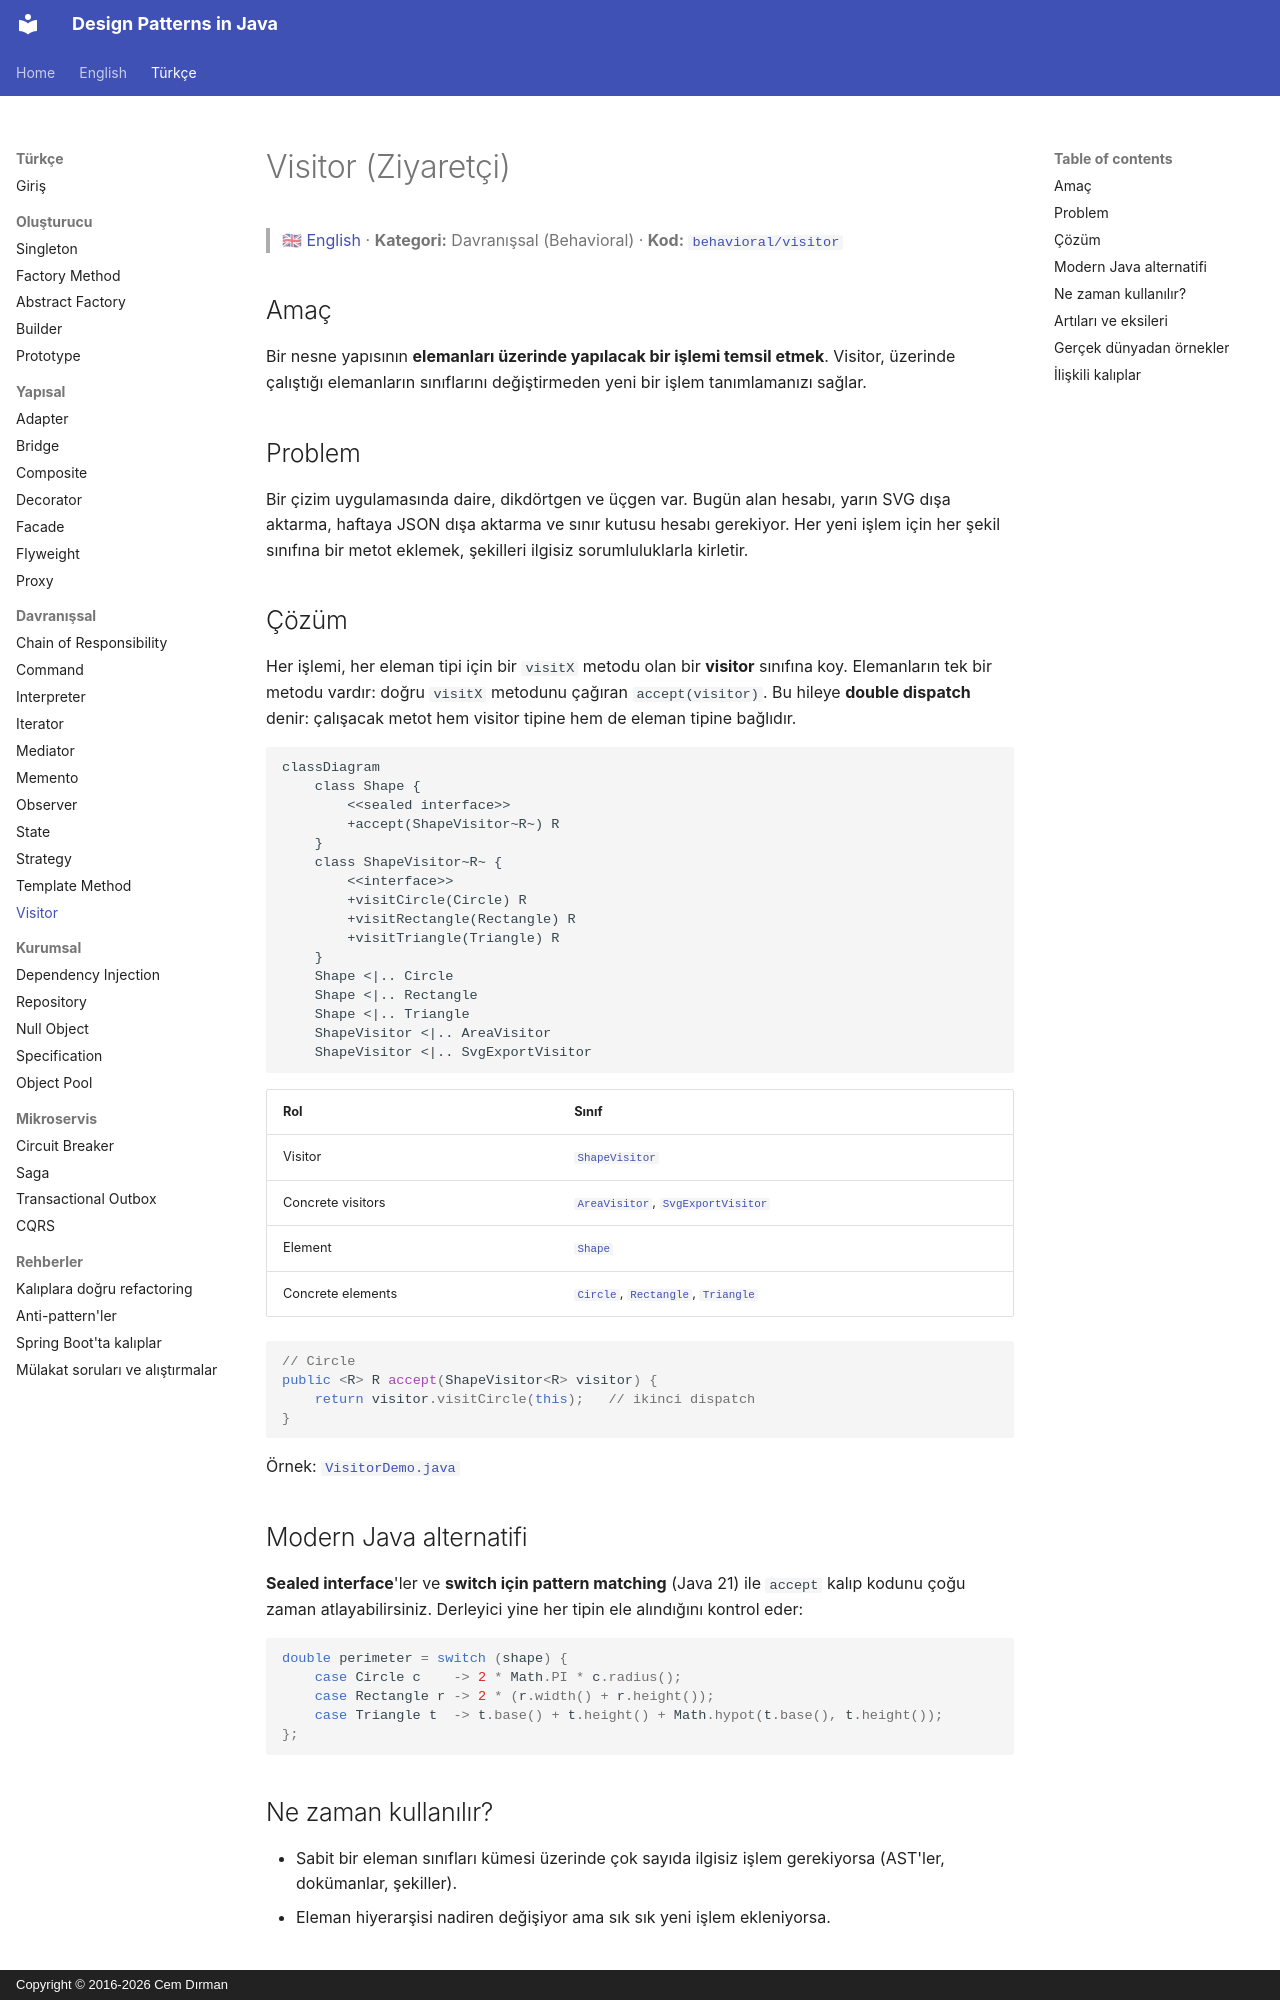

repository: cemdrman/design-patterns · page: tr/behavioral/visitor/index.html · generator: mkdocs · copyright: Copyright © 2016-2026 Cem Dırman

# Visitor (Ziyaretçi)

> 🇬🇧 [English](../../en/behavioral/visitor.md) · **Kategori:** Davranışsal (Behavioral) · **Kod:** [`behavioral/visitor`](../../../src/main/java/designpatterns/behavioral/visitor)

## Amaç

Bir nesne yapısının **elemanları üzerinde yapılacak bir işlemi temsil etmek**. Visitor, üzerinde
çalıştığı elemanların sınıflarını değiştirmeden yeni bir işlem tanımlamanızı sağlar.

## Problem

Bir çizim uygulamasında daire, dikdörtgen ve üçgen var. Bugün alan hesabı, yarın SVG dışa aktarma,
haftaya JSON dışa aktarma ve sınır kutusu hesabı gerekiyor. Her yeni işlem için her şekil sınıfına
bir metot eklemek, şekilleri ilgisiz sorumluluklarla kirletir.

## Çözüm

Her işlemi, her eleman tipi için bir `visitX` metodu olan bir **visitor** sınıfına koy. Elemanların
tek bir metodu vardır: doğru `visitX` metodunu çağıran `accept(visitor)`. Bu hileye
**double dispatch** denir: çalışacak metot hem visitor tipine hem de eleman tipine bağlıdır.

```mermaid
classDiagram
    class Shape {
        <<sealed interface>>
        +accept(ShapeVisitor~R~) R
    }
    class ShapeVisitor~R~ {
        <<interface>>
        +visitCircle(Circle) R
        +visitRectangle(Rectangle) R
        +visitTriangle(Triangle) R
    }
    Shape <|.. Circle
    Shape <|.. Rectangle
    Shape <|.. Triangle
    ShapeVisitor <|.. AreaVisitor
    ShapeVisitor <|.. SvgExportVisitor
```

| Rol | Sınıf |
|---|---|
| Visitor | [`ShapeVisitor`](../../../src/main/java/designpatterns/behavioral/visitor/ShapeVisitor.java) |
| Concrete visitors | [`AreaVisitor`](../../../src/main/java/designpatterns/behavioral/visitor/AreaVisitor.java), [`SvgExportVisitor`](../../../src/main/java/designpatterns/behavioral/visitor/SvgExportVisitor.java) |
| Element | [`Shape`](../../../src/main/java/designpatterns/behavioral/visitor/Shape.java) |
| Concrete elements | [`Circle`](../../../src/main/java/designpatterns/behavioral/visitor/Circle.java), [`Rectangle`](../../../src/main/java/designpatterns/behavioral/visitor/Rectangle.java), [`Triangle`](../../../src/main/java/designpatterns/behavioral/visitor/Triangle.java) |

```java
// Circle
public <R> R accept(ShapeVisitor<R> visitor) {
    return visitor.visitCircle(this);   // ikinci dispatch
}
```

Örnek: [`VisitorDemo.java`](../../../src/main/java/designpatterns/behavioral/visitor/VisitorDemo.java)

## Modern Java alternatifi

**Sealed interface**'ler ve **switch için pattern matching** (Java 21) ile `accept` kalıp kodunu
çoğu zaman atlayabilirsiniz. Derleyici yine her tipin ele alındığını kontrol eder:

```java
double perimeter = switch (shape) {
    case Circle c    -> 2 * Math.PI * c.radius();
    case Rectangle r -> 2 * (r.width() + r.height());
    case Triangle t  -> t.base() + t.height() + Math.hypot(t.base(), t.height());
};
```
